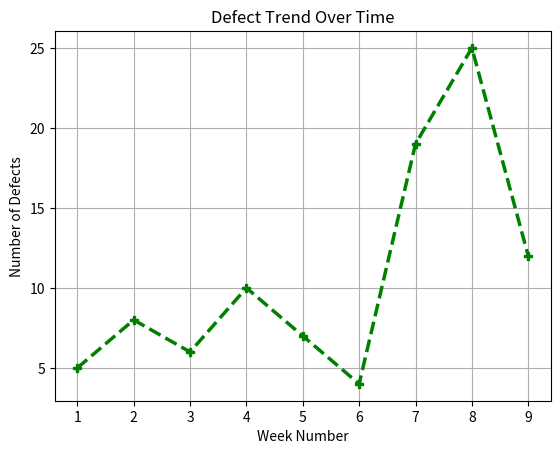

Source code (Python):
import matplotlib.pyplot as plt

weeks = [1, 2, 3, 4, 5, 6, 7, 8, 9]
defects = [5, 8, 6, 10, 7, 4, 19, 25, 12]

plt.plot(weeks, defects, marker='P', color='green', linestyle='--', linewidth=2.5)
plt.title("Defect Trend Over Time")
plt.xlabel("Week Number")
plt.ylabel("Number of Defects")
plt.grid(True)
plt.savefig('test.jpg')
plt.show()

